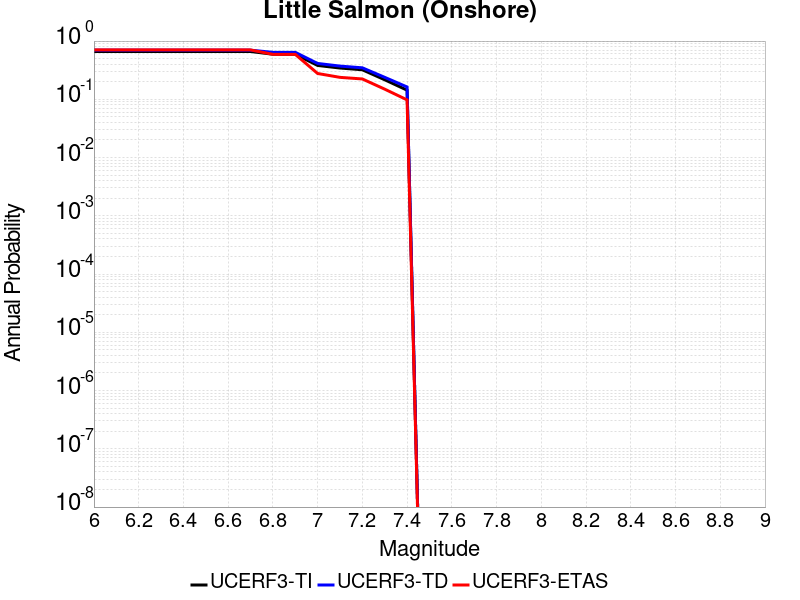

The file beside this chart, header and first rows:
Magnitude, UCERF3-TI Prob, UCERF3-TD Prob, UCERF3-ETAS Prob
6.0, 0.6621, 0.6974, 0.7045
6.1, 0.6621, 0.6974, 0.7045
6.2, 0.6621, 0.6974, 0.7045
6.3, 0.6621, 0.6974, 0.7045
6.4, 0.6621, 0.6974, 0.7045
6.5, 0.6621, 0.6974, 0.7045
6.6, 0.6621, 0.6974, 0.7045
6.7, 0.6621, 0.6974, 0.7045
6.8, 0.5946, 0.6407, 0.5921
6.9, 0.5946, 0.6407, 0.5921
7.0, 0.3814, 0.4129, 0.2775
7.1, 0.3444, 0.3718, 0.2382
7.2, 0.3215, 0.3473, 0.2236
7.3, 0.2167, 0.2385, 0.1494
7.4, 0.1436, 0.1629, 0.09775
